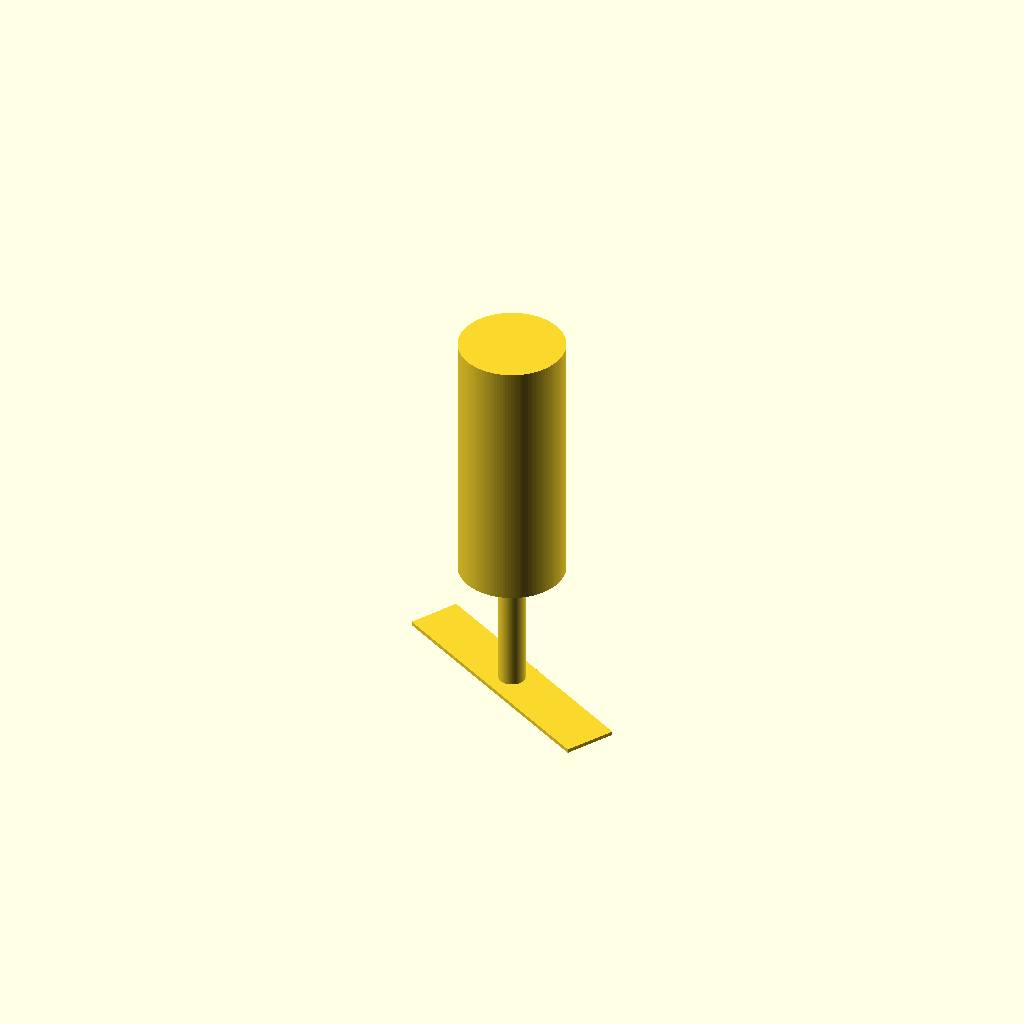
Cell 1: rendered with the file's own defaults.
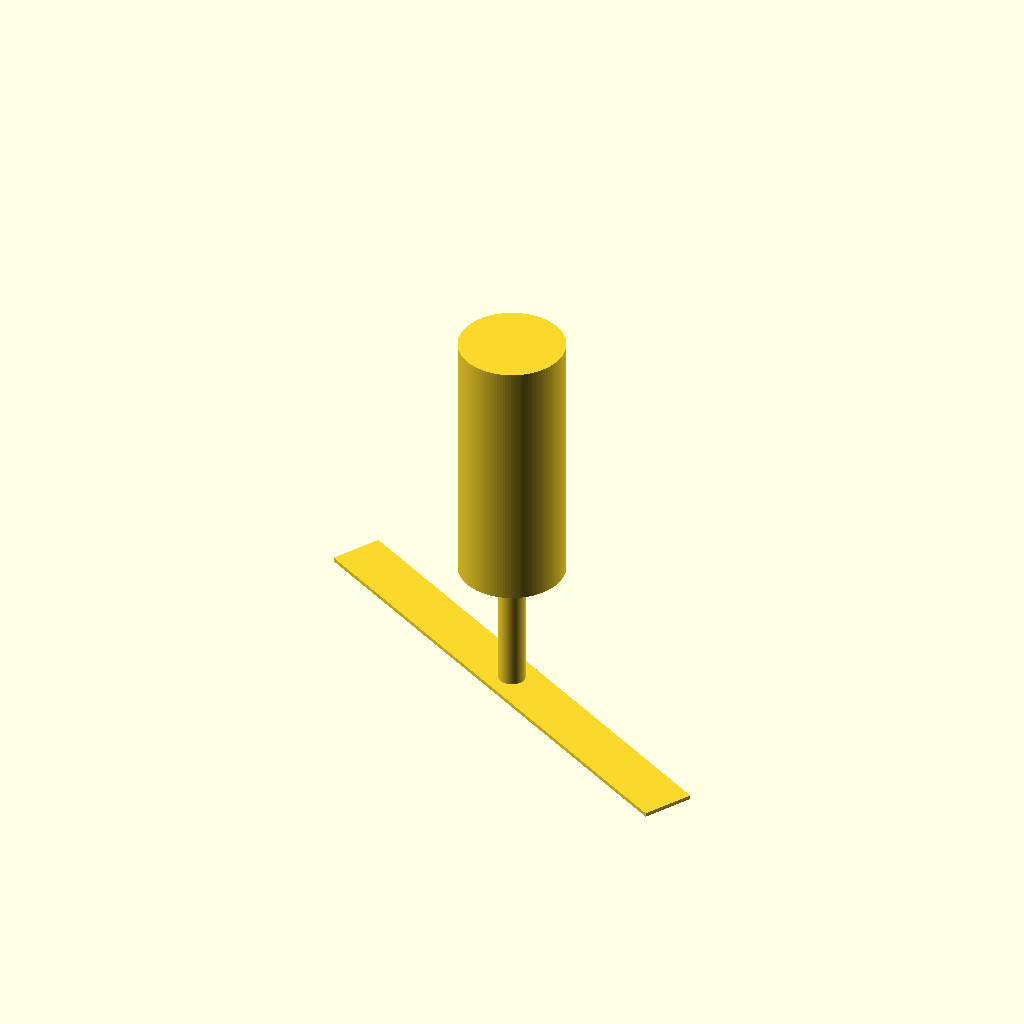
Cell 2: the same model with sc = 400.
One fixed orthographic camera (rotation 55°, 0°, 25°; colour scheme Cornfield) for every cell.
The OpenSCAD source (chardon_killer.scad):
use <libs/threads.scad>
$fs=$fs/4;
$fa=$fa/4;

lg = 2000;
sc = 200;

module section(i){
    rotate([0,0,i*60])cube([40,sc, 3], center = true);
    cylinder(r = 10, 300);
    translate([0,0,100])cylinder(r =40, 200);
}

section(1);
Customizer parameters (derived from the source; name, type, default, range or options):
lg: number, default 2000
sc: number, default 200
